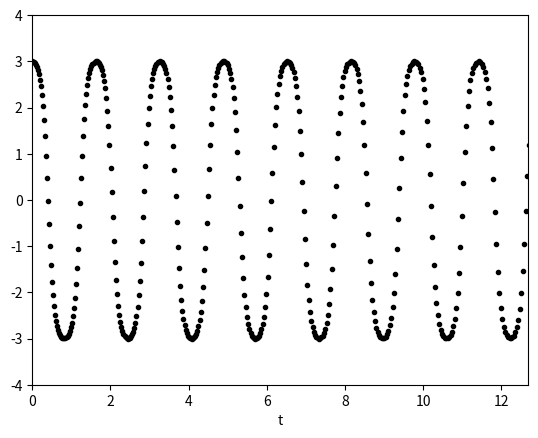

Reproduce this figure in Python.
from math import sin,pi
from numpy import array,arange, copy,abs,sqrt
import matplotlib.pyplot as plt
g=9.81
l=0.1
om0=sqrt(g/l)
f=om0/(2.e0*pi)
T=1./f
#print(T)

#Same old equation of poin
def f(r,t):
    theta = r[0]
    omega = r[1]
    ftheta = omega
    fomega = -(g/l)*sin(theta)
    return array([ftheta,fomega],float)
#Initial values and initial step size
a = 0.0
b = T*20
N = 1000
h0 = (b-a)/N
h=h0
i=0
t=a
delta=1.e-3

#points
thetapoints = []
omegapoints = []
tpoints=[]
dxarr=[] #error array

#arrays for different guesses
r = array([3.0,0.0],float)
r1= copy(r)
r2= copy(r)

#grab first value
thetapoints.append(r[0])
omegapoints.append(r[1])
tpoints.append(t)
dxarr.append(0)

while t<b: #condition on time
	i+=1 #increment to count steps
	#RK4 used throughout
	#One large step
	k1 = 2.*h*f(r,t)
	k2 = 2.*h*f(r+0.5*k1,t+h)
	k3 = 2.*h*f(r+0.5*k2,t+h)
	k4 = 2.*h*f(r+k3,t+2*h)
	r1 += (k1+2*k2+2*k3+k4)/6
	# Two small steps
	
	k1 = h*f(r,t)
	k2 = h*f(r+0.5*k1,t+0.5*h)
	k3 = h*f(r+0.5*k2,t+0.5*h)
	k4 = h*f(r+k3,t+h)
	r2 += (k1+2*k2+2*k3+k4)/6
	
	k1 = h*f(r2,t)
	k2 = h*f(r2+0.5*k1,t+0.5*h)
	k3 = h*f(r2+0.5*k2,t+0.5*h)
	k4 = h*f(r2+k3,t+h)
	r2 += (k1+2*k2+2*k3+k4)/6

	#Calculate rho value and assess error
	dx=r1[0]-r2[0]
	rho=30.*h*delta/abs(dx)
#	print(t,rho,delta,h,dx,r1[0],r2[0])
	#adjust step size
	if rho>=1.0:
		t+=2*h
		h*=min(rho**0.25,1.001)
		r=r2
		thetapoints.append(r[0])
		omegapoints.append(r[1])
		tpoints.append(t)
		dxarr.append(dx)
	else:
		h*=rho**0.25

#make a nice plot
print(i,max(abs(dxarr)))
plt.figure(2)
plt.plot(tpoints,thetapoints,'k.')
plt.xlabel("t")
plt.xlim([0,20*T])
plt.ylim([-4,4])
plt.ion()
plt.show()
